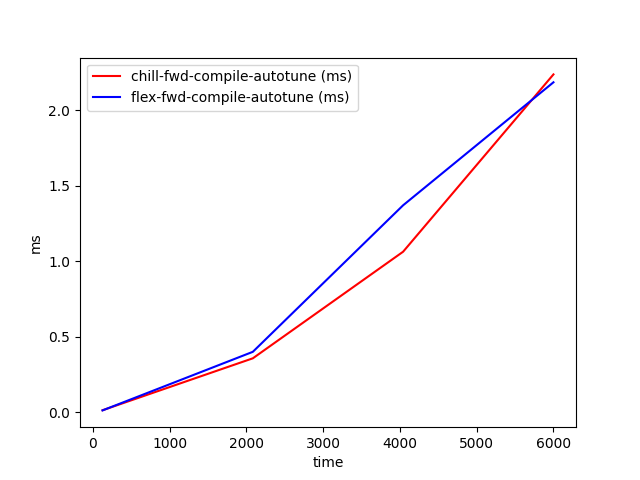

Data behind this chart, as committed beside it:
time, chill-fwd-compile-autotune (ms), flex-fwd-compile-autotune (ms)
128, 0.01277, 0.01166
2085, 0.3569, 0.4
4042, 1.064, 1.371
6000, 2.239, 2.187
